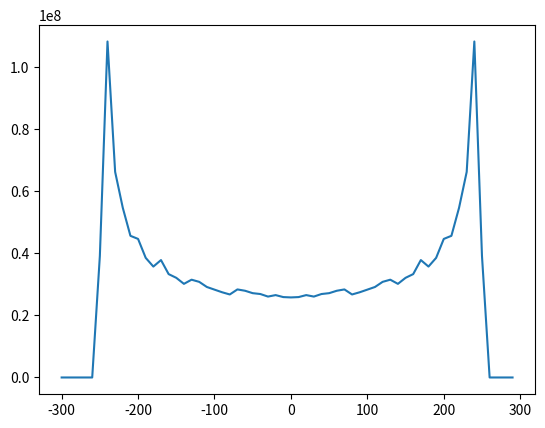

Here is the Python script that generated this plot:
import numpy as np 
import matplotlib.pyplot as plt

#Model for HI profile. 

#begin symmetric, idealized parameters 

#total mass
mHI = 10 #log (MHI/Msun) 
#mass of atomic hydrogen: from stevens et al. this appears as MHI/Msun 
print('log (m_HI/m_solar) = ', mHI)

#surface density parameters (i.e. mass per unit area)
E0 = 10.0 # units M_sun*pc^(-2), central Hi surface density 
Ec = 1.0 # units M_sun*pc^(-2)
# Equation 6 Stevens et al. log(HI_0) = log_10(E0) - log(E0/Ec) * r

#diameter of the hydrogen
logDHI = 0.5*mHI - 3.236 #log(DHI/1kpc) 
rHI = (10**logDHI)/2 #HI radius in kps
# Equation 4
#rs = rHi/( np.log(E0/Ec) )
#print('Exponential scale radius, rs =', rs)
print('HI radius: ', rHI)
r = np.arange(0, 2, 0.02) #r/rHI
#rrs = np.log(E0/Ec)*r

#units M_sun*pc^(-2) - HI surface density at a given radius.  
logEHI = np.log10(E0) - np.log(E0/Ec)*r
#plt.plot(r,logEHI)
#plt.xlabel('r/rHI')
#plt.ylabel('log Sigma HI')

Vc = 250 # mHi + Ms, in units of M_sun
Rt = 2 # in kpc
sout = 0
print('Rotation curve parameters, Vc; Rt and sout', Vc, Rt, sout)

r_Rt = (rHI*r)/Rt
#print('Division, r/Rt =', r_Rt)

Vr = Vc * np.tanh(r_Rt) + sout*r
#print('Rotation Curve fucnction, V(r) =', Vr)
#plt.plot(r, Vr, 'y')
#plt.title('Rotation Curve')
#plt.xlabel('r/RHI')
#plt.ylabel('V(r) [km s^(-1)]')

#Inclination in degrees
inc=80.0
print('Inclination',inc)

dr = 0.02
drpc = dr*rHI*1000
radius = np.arange(0, 2, dr) #r/rHI
dphi = 0.1
phideg= np.arange(0,360,dphi) #aximuth angle in degrees

HImass = []
LOSvel = []

for r in radius: 
    for phi in phideg: 
        #Area in pc^2
        rpc = r*rHI*1000
        Area = rpc*drpc*dphi*np.pi/180.0
            
        #Surface density of HI units M_sun*pc^(-2) - HI surface density at a given radius.  
        logEHI = np.log10(E0) - np.log(E0/Ec)*r
        
        #Mass HI in area segment
        MassHI = Area*(10**logEHI)

        # Circular velocity
        r_Rt = (rHI*r)/Rt
        Vr = Vc * np.tanh(r_Rt) + sout*r
        
        #LOS velocity
        vlos = Vr*np.sin(inc*np.pi/180.0)*np.cos(phi*np.pi/180.0)

        
        HImass.append(MassHI)
        LOSvel.append(vlos)
        

HImass=np.array(HImass)
LOSvel=np.array(LOSvel)
        
#print(LOSvel)
        
dv=5
minvel=-Vc-50.0
maxvel=Vc+50.0
channels = np.arange(minvel,maxvel,2*dv)

Flux=[]

for vel in channels:
        minv=vel-dv
        maxv=vel+dv
        #Slice1=HImass[(LOSvel>minv)]
        #vel=LOSvel[(LOSvel>minv)]
        #Slice2=Slice1[(vel<maxv)]
        totalmass=sum(HImass[(LOSvel>minv)&(LOSvel<maxv)])

        Flux.append(totalmass)
        
        
#print(channels)
#print(Flux)
plt.plot(channels,Flux)

plt.show()
